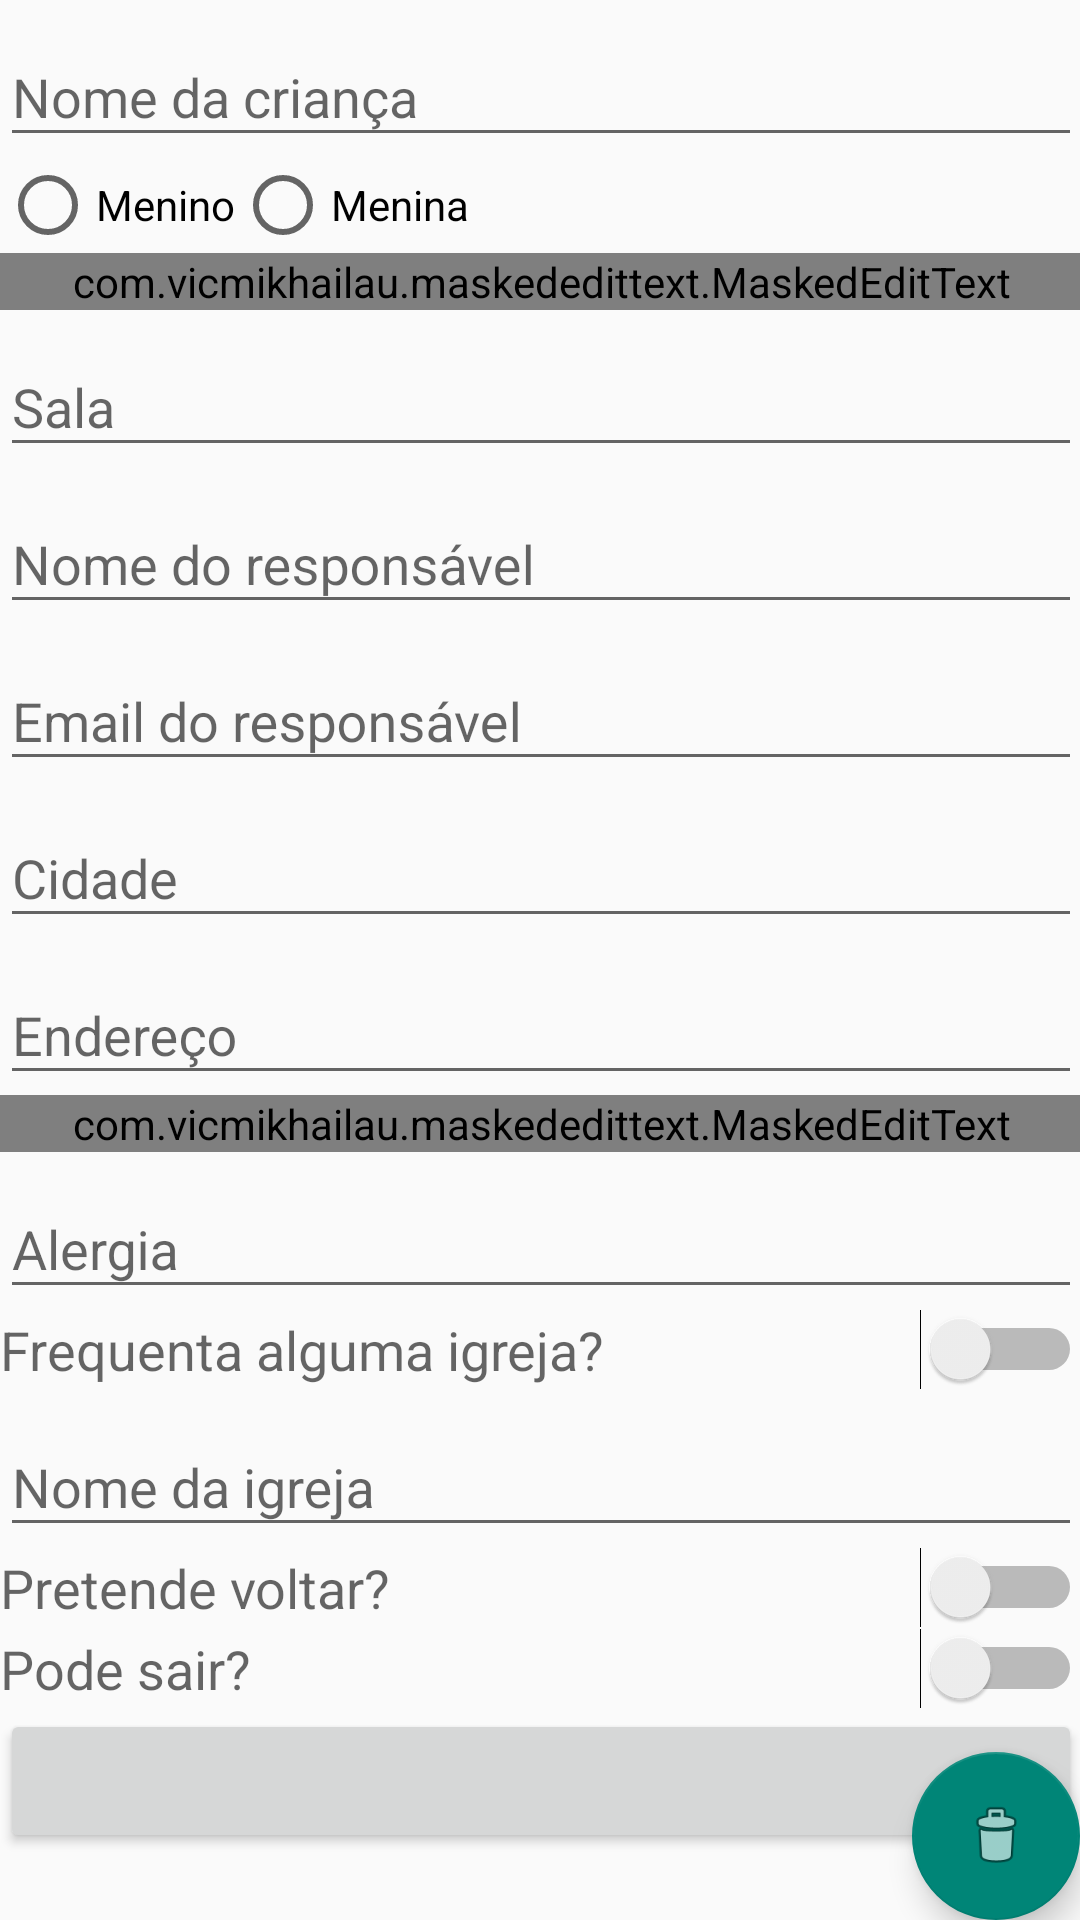

Layout XML and referenced resources for this Android screen:
<!-- AndroidManifest.xml: application theme AppTheme -->
<!-- res/layout/activity_register.xml -->
<RelativeLayout xmlns:android="http://schemas.android.com/apk/res/android"
    xmlns:app="http://schemas.android.com/apk/res-auto"
    xmlns:tools="http://schemas.android.com/tools"
    android:layout_width="match_parent"
    android:layout_height="match_parent"
    android:gravity="center_horizontal"
    android:orientation="vertical"
    tools:context="com.fount.seed.RegisterActivity">

    <ScrollView
        android:layout_width="match_parent"
        android:layout_height="match_parent"
        android:paddingBottom="@dimen/activity_vertical_margin"
        android:paddingLeft="@dimen/activity_horizontal_margin"
        android:paddingRight="@dimen/activity_horizontal_margin"
        android:paddingTop="@dimen/activity_vertical_margin">

        <LinearLayout
            android:layout_width="match_parent"
            android:layout_height="wrap_content"
            android:orientation="vertical">

            <android.support.design.widget.TextInputLayout
                android:id="@+id/kid_name_layout"
                android:layout_width="match_parent"
                android:layout_height="wrap_content">

                <android.support.design.widget.TextInputEditText
                    android:id="@+id/kid_name"
                    android:layout_width="match_parent"
                    android:layout_height="wrap_content"
                    android:hint="@string/kid_name"
                    android:maxLines="1"
                    android:singleLine="true" />

            </android.support.design.widget.TextInputLayout>

            <RadioGroup
                android:id="@+id/kid_gender"
                android:layout_width="match_parent"
                android:layout_height="wrap_content"
                android:layout_marginTop="@dimen/activity_vertical_margin"
                android:maxLines="1"
                android:orientation="horizontal"
                android:singleLine="true">

                <RadioButton
                    android:id="@+id/boy"
                    android:layout_width="wrap_content"
                    android:layout_height="wrap_content"
                    android:checked="false"
                    android:text="@string/boy" />

                <RadioButton
                    android:id="@+id/girl"
                    android:layout_width="wrap_content"
                    android:layout_height="wrap_content"
                    android:checked="false"
                    android:text="@string/girl" />
            </RadioGroup>

            <android.support.design.widget.TextInputLayout
                android:id="@+id/birth_date_layout"
                android:layout_width="match_parent"
                android:layout_height="wrap_content">

                <com.vicmikhailau.maskededittext.MaskedEditText
                    android:id="@+id/birth_date"
                    android:layout_width="match_parent"
                    android:layout_height="wrap_content"
                    android:hint="@string/birth_date"
                    android:inputType="date"
                    android:maxLines="1"
                    android:singleLine="true"
                    app:mask="##/##/####" />

            </android.support.design.widget.TextInputLayout>

            <android.support.design.widget.TextInputLayout
                android:id="@+id/class_room_layout"
                android:layout_width="match_parent"
                android:layout_height="wrap_content">

                <android.support.design.widget.TextInputEditText
                    android:id="@+id/class_room"
                    android:layout_width="match_parent"
                    android:layout_height="wrap_content"
                    android:hint="@string/class_room"
                    android:maxLines="1"
                    android:singleLine="true" />

            </android.support.design.widget.TextInputLayout>

            <android.support.design.widget.TextInputLayout
                android:id="@+id/sponsor_name_layout"
                android:layout_width="match_parent"
                android:layout_height="wrap_content">

                <android.support.design.widget.TextInputEditText
                    android:id="@+id/sponsor_name"
                    android:layout_width="match_parent"
                    android:layout_height="wrap_content"
                    android:hint="@string/sponsor_name"
                    android:maxLines="1"
                    android:singleLine="true" />

            </android.support.design.widget.TextInputLayout>

            <android.support.design.widget.TextInputLayout
                android:id="@+id/sponsor_email_layout"
                android:layout_width="match_parent"
                android:layout_height="wrap_content">

                <android.support.design.widget.TextInputEditText
                    android:id="@+id/sponsor_email"
                    android:layout_width="match_parent"
                    android:layout_height="wrap_content"
                    android:hint="@string/sponsor_email"
                    android:inputType="textEmailAddress"
                    android:maxLines="1"
                    android:singleLine="true" />

            </android.support.design.widget.TextInputLayout>

            <android.support.design.widget.TextInputLayout
                android:id="@+id/city_layout"
                android:layout_width="match_parent"
                android:layout_height="wrap_content">

                <android.support.design.widget.TextInputEditText
                    android:id="@+id/city"
                    android:layout_width="match_parent"
                    android:layout_height="wrap_content"
                    android:hint="@string/city"
                    android:maxLines="1"
                    android:singleLine="true" />

            </android.support.design.widget.TextInputLayout>

            <android.support.design.widget.TextInputLayout
                android:id="@+id/address_layout"
                android:layout_width="match_parent"
                android:layout_height="wrap_content">

                <android.support.design.widget.TextInputEditText
                    android:id="@+id/address"
                    android:layout_width="match_parent"
                    android:layout_height="wrap_content"
                    android:hint="@string/address"
                    android:maxLines="1"
                    android:singleLine="true" />

            </android.support.design.widget.TextInputLayout>

            <android.support.design.widget.TextInputLayout
                android:id="@+id/cell_phone_layout"
                android:layout_width="match_parent"
                android:layout_height="wrap_content">

                <com.vicmikhailau.maskededittext.MaskedEditText
                    android:id="@+id/cell_phone"
                    android:layout_width="match_parent"
                    android:layout_height="wrap_content"
                    android:hint="@string/cell_phone"
                    android:inputType="phone"
                    android:maxLines="1"
                    android:singleLine="true"
                    app:mask="(##)#####-####" />

            </android.support.design.widget.TextInputLayout>

            <android.support.design.widget.TextInputLayout
                android:id="@+id/allergy_layout"
                android:layout_width="match_parent"
                android:layout_height="wrap_content">

                <android.support.design.widget.TextInputEditText
                    android:id="@+id/allergy"
                    android:layout_width="match_parent"
                    android:layout_height="wrap_content"
                    android:hint="@string/allergy"
                    android:maxLines="1"
                    android:singleLine="true" />

            </android.support.design.widget.TextInputLayout>

            <Switch
                android:id="@+id/church"
                style="?android:textAppearanceMedium"
                android:layout_width="match_parent"
                android:layout_height="wrap_content"
                android:layout_marginTop="@dimen/activity_vertical_margin"
                android:maxLines="1"
                android:singleLine="true"
                android:text="@string/church" />

            <android.support.design.widget.TextInputLayout
                android:id="@+id/church_name_layout"
                android:layout_width="match_parent"
                android:layout_height="wrap_content">

                <android.support.design.widget.TextInputEditText
                    android:id="@+id/church_name"
                    android:layout_width="match_parent"
                    android:layout_height="wrap_content"
                    android:hint="@string/church_name"
                    android:maxLines="1"
                    android:singleLine="true" />

            </android.support.design.widget.TextInputLayout>

            <Switch
                android:id="@+id/will_return"
                style="?android:textAppearanceMedium"
                android:layout_width="match_parent"
                android:layout_height="wrap_content"
                android:layout_marginTop="@dimen/activity_vertical_margin"
                android:maxLines="1"
                android:singleLine="true"
                android:text="@string/will_return" />

            <Switch
                android:id="@+id/can_leave"
                style="?android:textAppearanceMedium"
                android:layout_width="match_parent"
                android:layout_height="wrap_content"
                android:layout_marginTop="@dimen/activity_vertical_margin"
                android:maxLines="1"
                android:singleLine="true"
                android:text="@string/can_leave" />

            <Button
                android:id="@+id/form_button"
                style="?android:textAppearanceMedium"
                android:layout_width="match_parent"
                android:layout_height="wrap_content"
                android:layout_marginBottom="@dimen/activity_vertical_margin"
                android:layout_marginTop="@dimen/activity_vertical_margin"
                android:maxLines="1"
                android:singleLine="true"
                android:textStyle="bold" />

            <Space
                android:layout_width="wrap_content"
                android:layout_height="0dp"
                android:layout_marginBottom="@dimen/activity_vertical_margin"
                android:layout_marginTop="@dimen/activity_vertical_margin"
                android:layout_weight="1"
                android:maxLines="1"
                android:singleLine="true" />

        </LinearLayout>
    </ScrollView>

    <android.support.design.widget.FloatingActionButton
        android:id="@+id/delete_kid"
        android:layout_width="wrap_content"
        android:layout_height="wrap_content"
        android:layout_alignParentBottom="true"
        android:layout_alignParentEnd="true"
        android:layout_gravity="bottom|end"
        android:layout_margin="@dimen/fab_margin"
        app:srcCompat="@android:drawable/ic_menu_delete" />

</RelativeLayout>
<!-- resources referenced by this layout -->
<resources>
  <string name="address">Endereço</string>
  <string name="allergy">Alergia</string>
  <string name="birth_date">Data de aniversário</string>
  <string name="boy">Menino</string>
  <string name="can_leave">Pode sair? </string>
  <string name="cell_phone">Celular</string>
  <string name="church">Frequenta alguma igreja? </string>
  <string name="church_name">Nome da igreja</string>
  <string name="city">Cidade</string>
  <string name="class_room">Sala</string>
  <string name="girl">Menina</string>
  <string name="kid_name">Nome da criança</string>
  <string name="sponsor_email">Email do responsável</string>
  <string name="sponsor_name">Nome do responsável</string>
  <string name="will_return">Pretende voltar? </string>
  <style name="AppTheme" parent="Theme.AppCompat.Light.DarkActionBar">
          
          <item name="colorPrimary">@color/colorPrimary</item>
          <item name="colorPrimaryDark">@color/colorPrimaryDark</item>
      </style>
  <color name="colorPrimary">#3F51B5</color>
  <color name="colorPrimaryDark">#303F9F</color>
</resources>
